Run: headless pygame with SDL's dummy video driver; simulated clock (each Clock.tick advances the game by its frame time, no real sleeping); random seed 0; keys injected as events and as key.get_pressed() state; no mouse input; restart key C tapped at the start of phases 3 and 4.
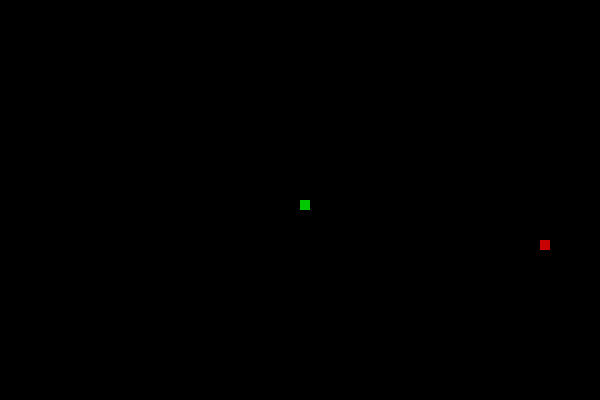
Frame 1 of 4 · flips 1–60 · no input
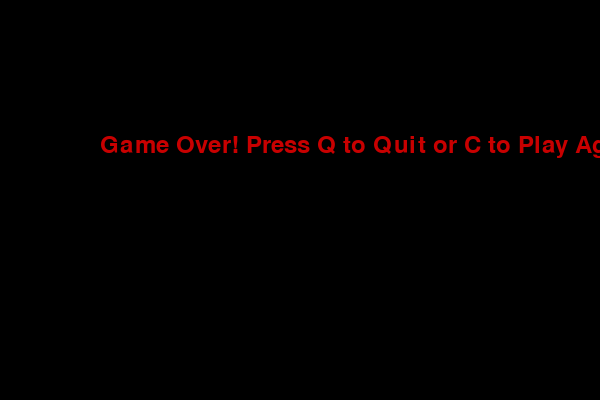
Frame 2 of 4 · flips 61–180 · tapped SPACE, RETURN · held RIGHT (→), D
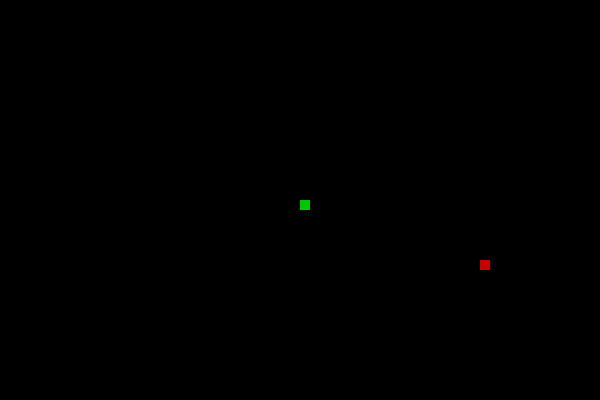
Frame 3 of 4 · flips 181–300 · tapped C · held DOWN (↓), S
Frame 4 of 4 · flips 301–420 · tapped C · held LEFT (←), A, UP (↑), W · screen same as frame 2, image omitted

The pygame program that drew these frames:

import pygame
import random

pygame.init()

# Screen
width = 600
height = 400
screen = pygame.display.set_mode((width, height))
pygame.display.set_caption("Snake Game")

# Colors
white = (255,255,255)
green = (0,200,0)
red = (200,0,0)
black = (0,0,0)

clock = pygame.time.Clock()

snake_block = 10
snake_speed = 15

font = pygame.font.SysFont(None, 35)

def draw_snake(block, snake_list):
    for x in snake_list:
        pygame.draw.rect(screen, green, [x[0], x[1], block, block])

def message(msg,color):
    text = font.render(msg, True, color)
    screen.blit(text,[width/6,height/3])

def game():
    game_over = False
    game_close = False

    x = width/2
    y = height/2

    x_change = 0
    y_change = 0

    snake_list = []
    length = 1

    foodx = random.randrange(0,width-snake_block,10)
    foody = random.randrange(0,height-snake_block,10)

    while not game_over:

        while game_close:
            screen.fill(black)
            message("Game Over! Press Q to Quit or C to Play Again", red)
            pygame.display.update()

            for event in pygame.event.get():
                if event.type == pygame.KEYDOWN:
                    if event.key == pygame.K_q:
                        game_over = True
                        game_close = False
                    if event.key == pygame.K_c:
                        game()

        for event in pygame.event.get():
            if event.type == pygame.QUIT:
                game_over = True

            if event.type == pygame.KEYDOWN:
                if event.key == pygame.K_LEFT:
                    x_change = -snake_block
                    y_change = 0
                elif event.key == pygame.K_RIGHT:
                    x_change = snake_block
                    y_change = 0
                elif event.key == pygame.K_UP:
                    y_change = -snake_block
                    x_change = 0
                elif event.key == pygame.K_DOWN:
                    y_change = snake_block
                    x_change = 0

        if x >= width or x < 0 or y >= height or y < 0:
            game_close = True

        x += x_change
        y += y_change
        screen.fill(black)

        pygame.draw.rect(screen, red, [foodx, foody, snake_block, snake_block])

        snake_head = []
        snake_head.append(x)
        snake_head.append(y)
        snake_list.append(snake_head)

        if len(snake_list) > length:
            del snake_list[0]

        for block in snake_list[:-1]:
            if block == snake_head:
                game_close = True

        draw_snake(snake_block, snake_list)

        pygame.display.update()

        if x == foodx and y == foody:
            foodx = random.randrange(0,width-snake_block,10)
            foody = random.randrange(0,height-snake_block,10)
            length += 1

        clock.tick(snake_speed)

    pygame.quit()
    quit()

game()
